Labelled photos from "data", an image-classification folder in Monster-IA-Team/Monster-IA-Backend. The possible labels are: basic, Full Throttle, Juiced Mango Loco, Juiced Monarch, The Doctor, Ultra Blue, Ultra Fiesta Mango, Ultra Gold, Ultra Peachy Keen, Ultra Red, Ultra Rosa, Ultra Violet, Ultra Watermelon.

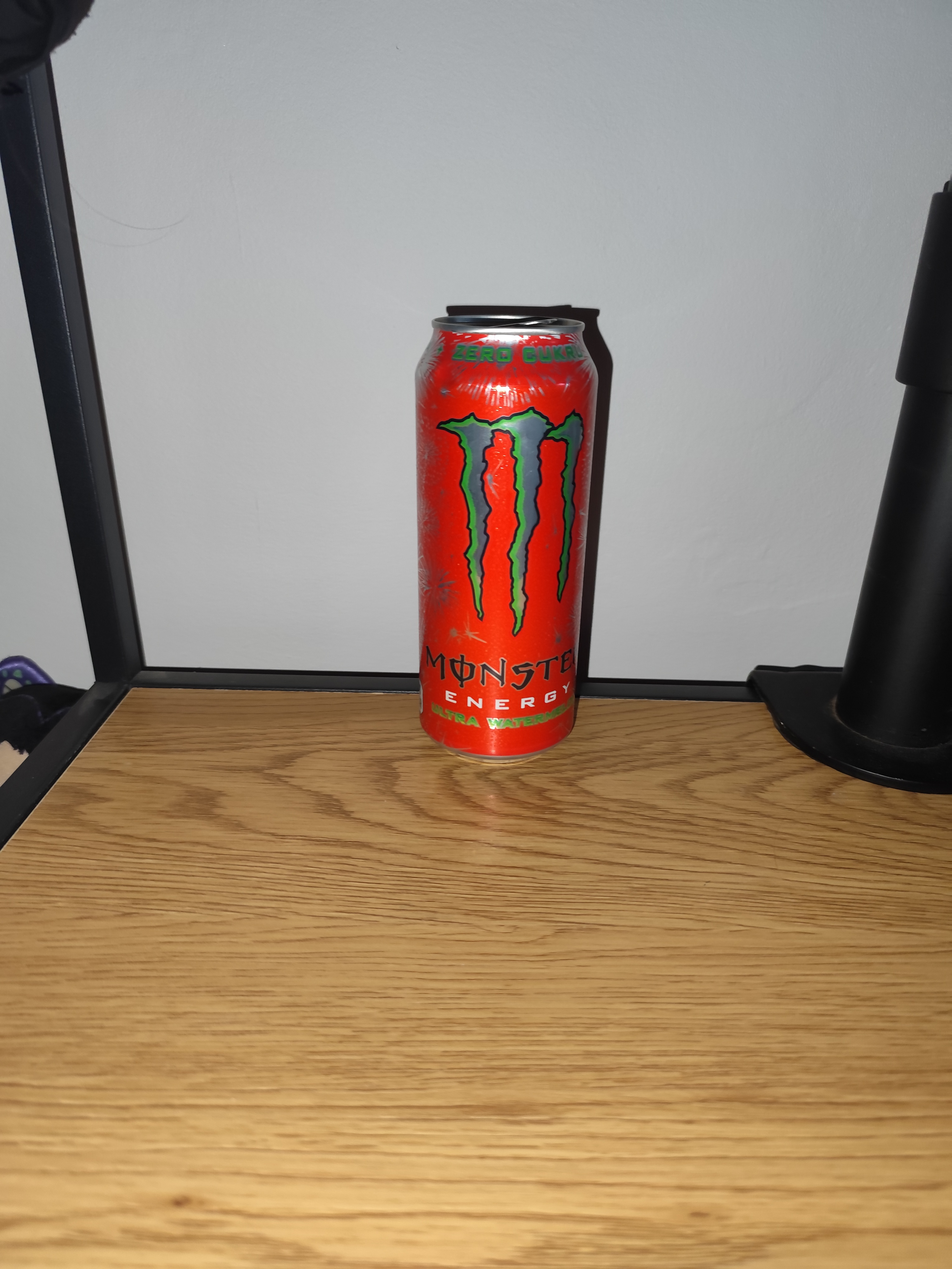
Label: Ultra Watermelon

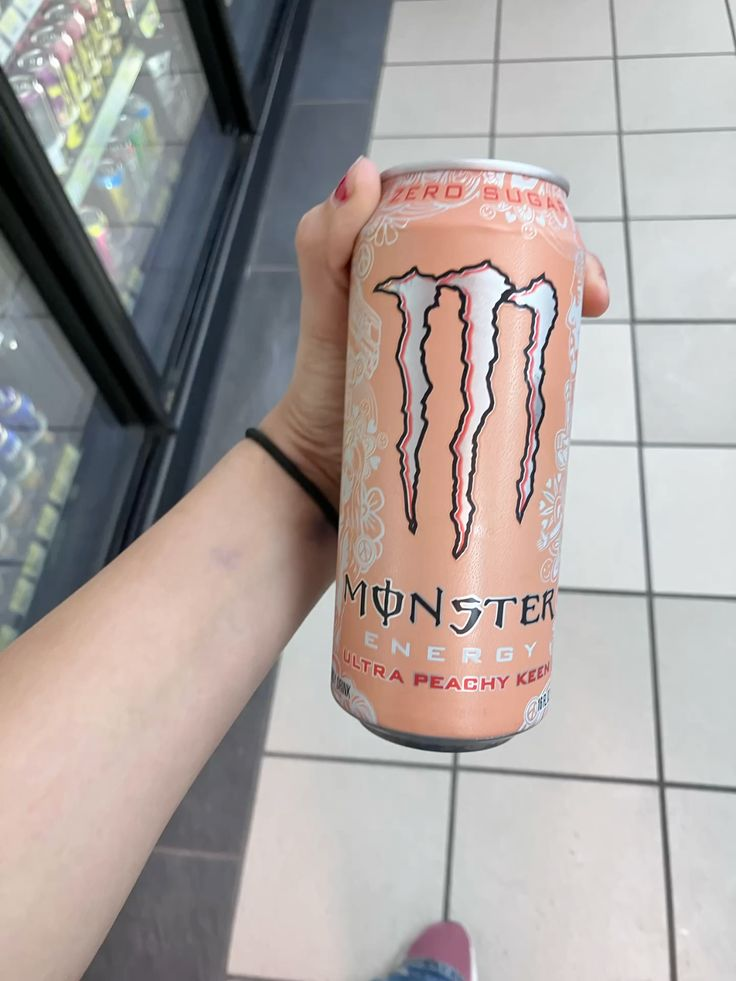
Label: Ultra Peachy Keen

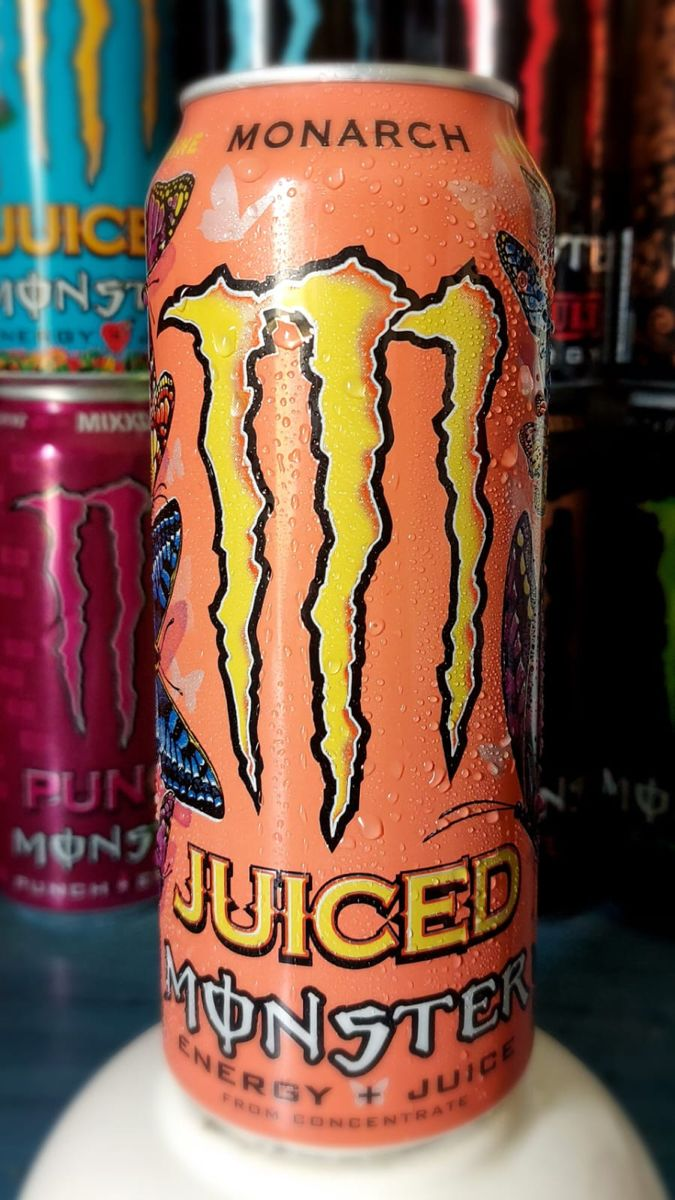
Label: Juiced Monarch

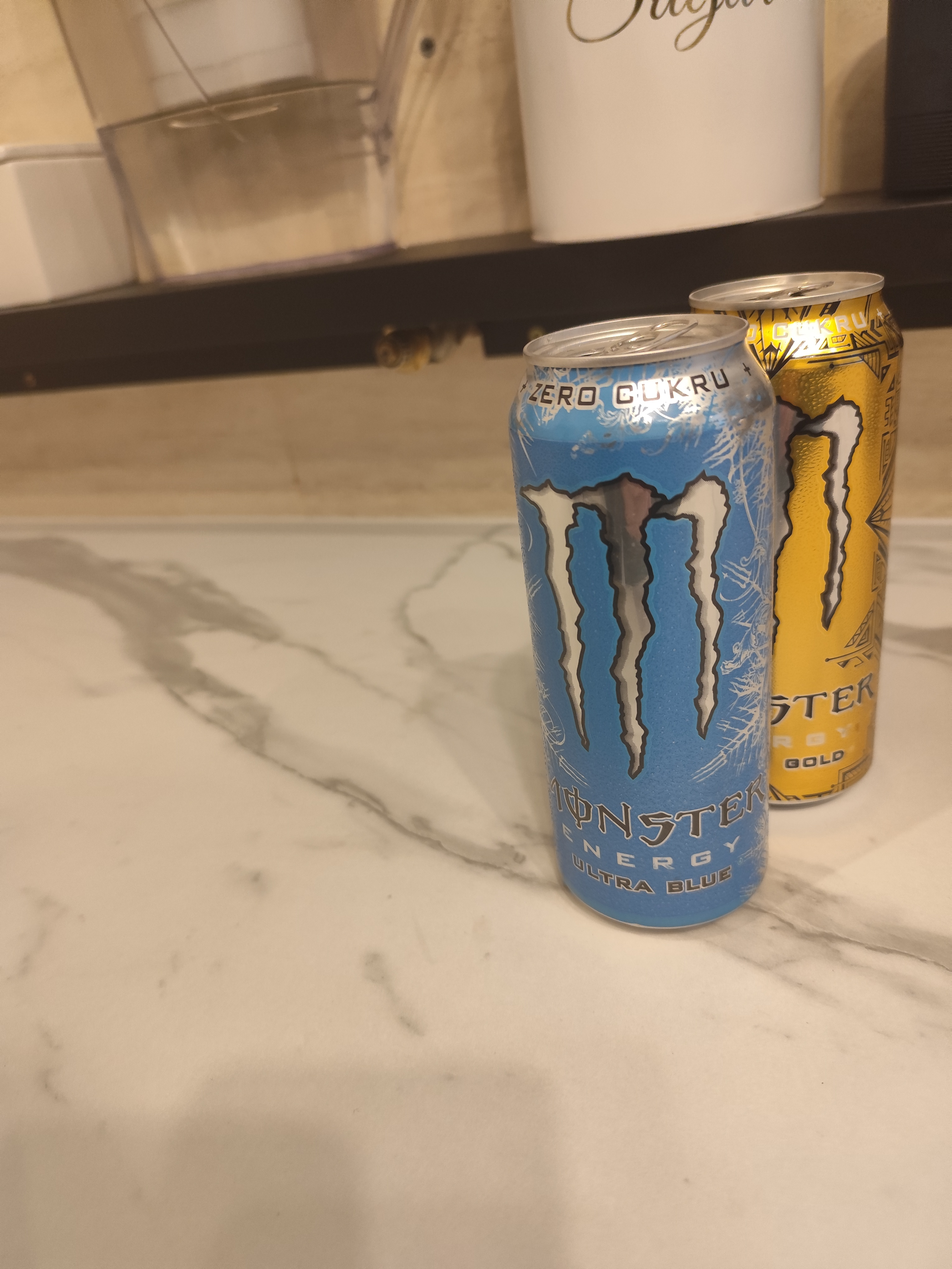
Label: Ultra Blue

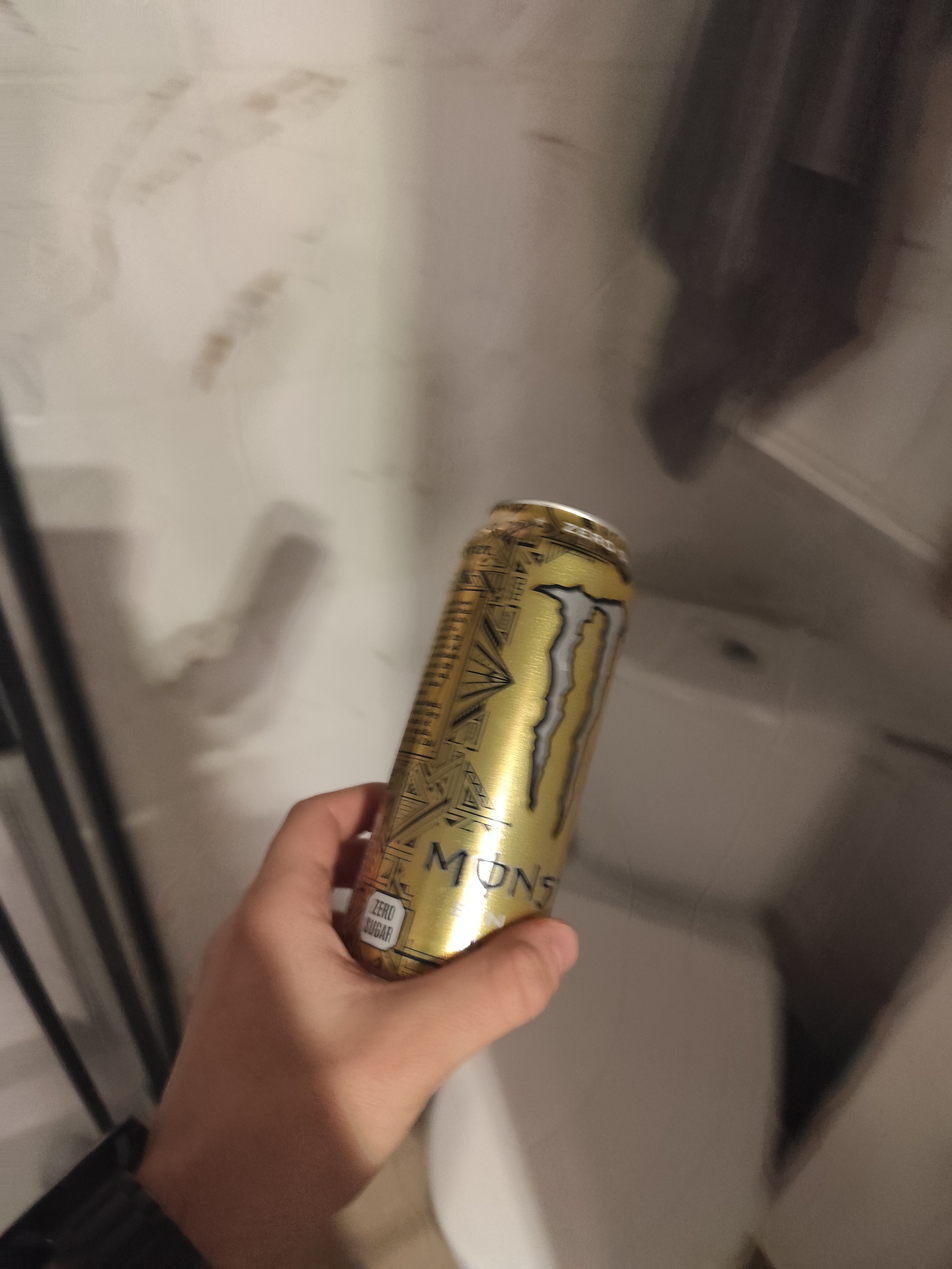
Label: Ultra Gold

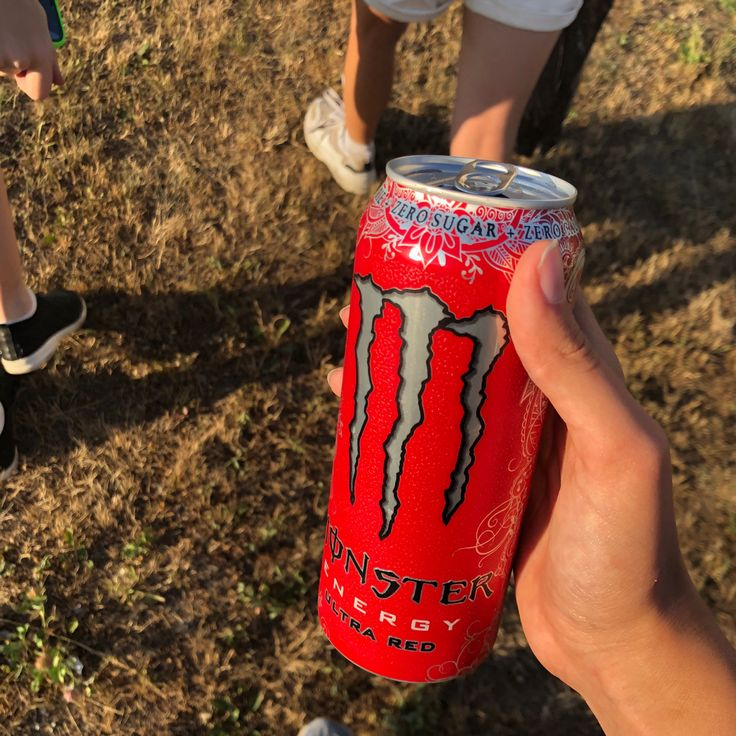
Label: Ultra Red
